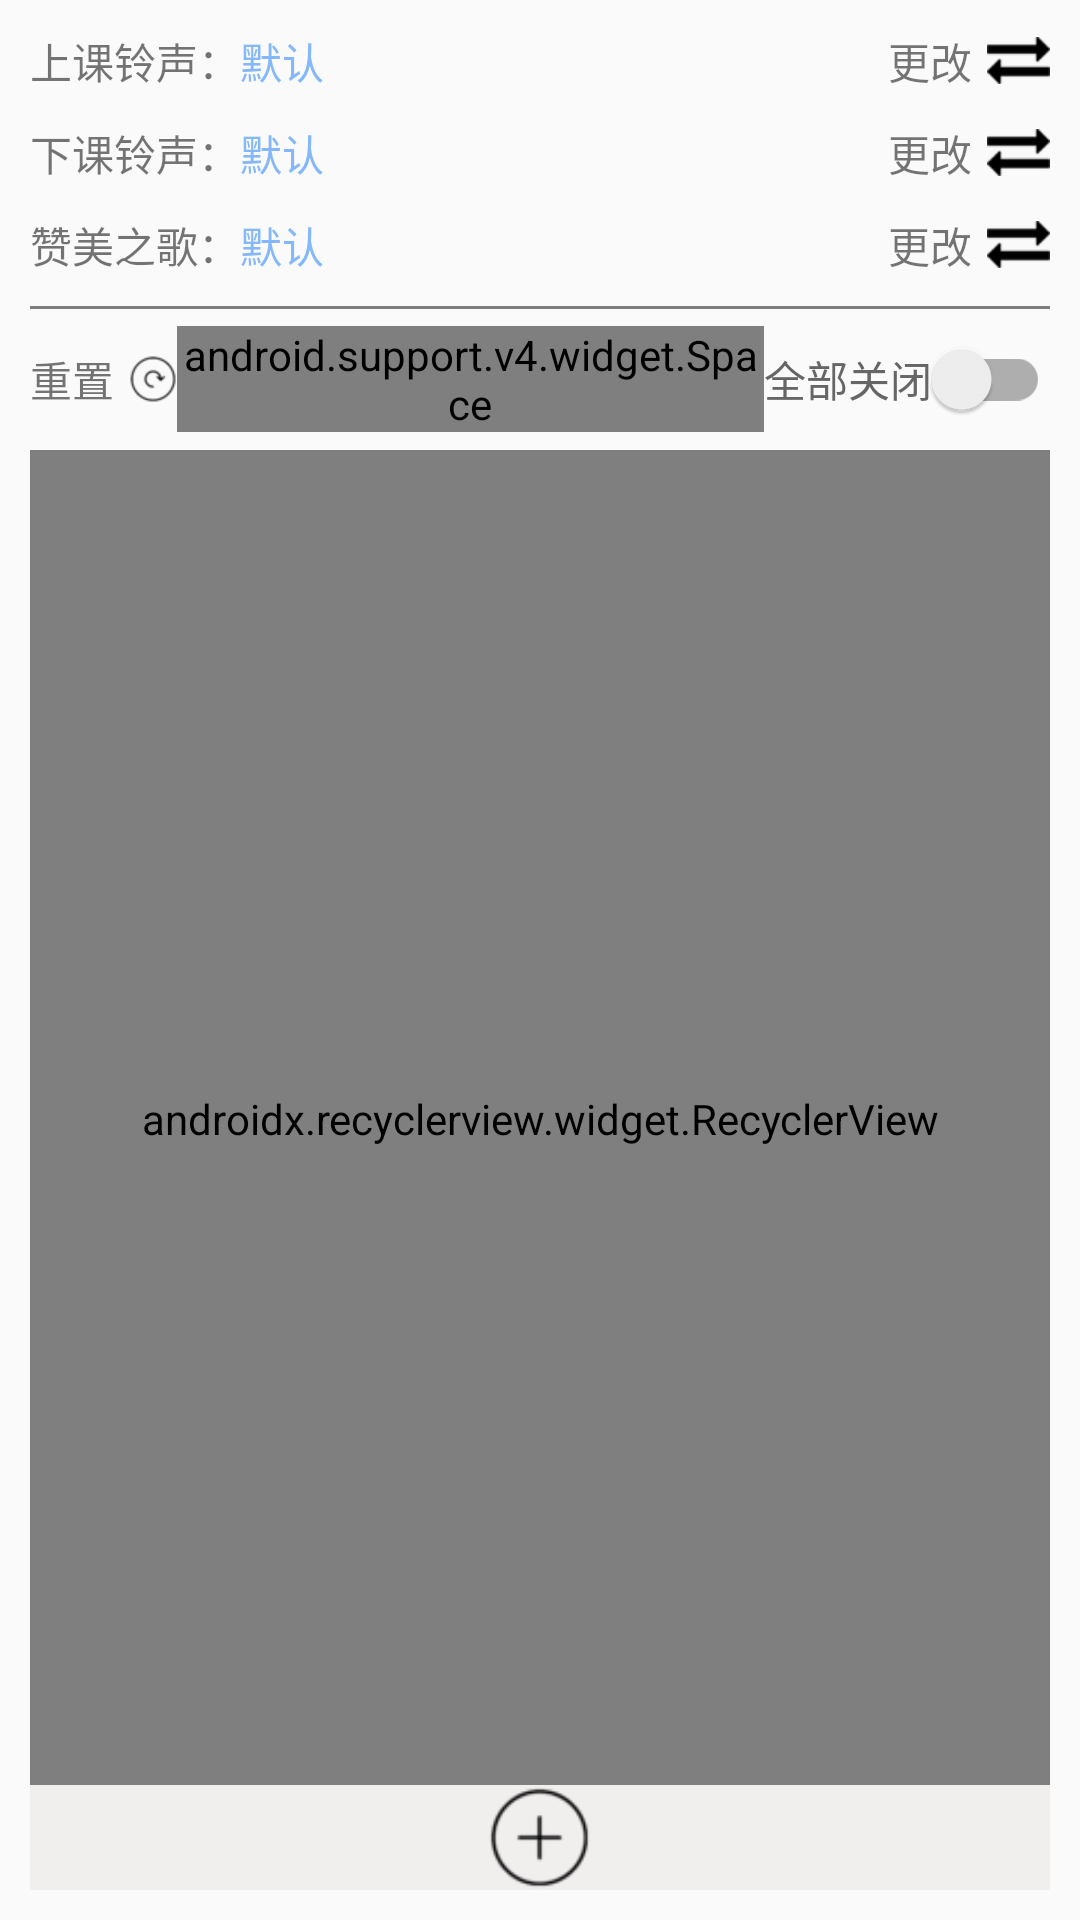

Here is an Android app screen rendered from its layout file. Give the layout XML and the strings, colors and styles it references.
<!-- AndroidManifest.xml: application theme AppTheme -->
<!-- res/layout/activity_main.xml -->
<?xml version="1.0" encoding="utf-8"?>
<LinearLayout
    xmlns:android="http://schemas.android.com/apk/res/android"
    xmlns:app="http://schemas.android.com/apk/res-auto"
    xmlns:tools="http://schemas.android.com/tools"
    android:layout_width="match_parent"
    android:layout_height="match_parent"
    android:orientation="vertical"
    tools:context="com.app.simon.ringinschool.ui.MainActivity">

    <include layout="@layout/content_main"/>

</LinearLayout>
<!-- res/layout/content_main.xml (included above) -->
<?xml version="1.0" encoding="utf-8"?>
<LinearLayout
    xmlns:android="http://schemas.android.com/apk/res/android"
    xmlns:app="http://schemas.android.com/apk/res-auto"
    xmlns:tools="http://schemas.android.com/tools"
    android:layout_width="match_parent"
    android:layout_height="match_parent"
    android:orientation="vertical"
    android:padding="10dp"
    tools:showIn="@layout/activity_main">

    <LinearLayout
        android:layout_width="match_parent"
        android:layout_height="wrap_content"
        android:gravity="center_vertical">

        <TextView
            android:layout_width="wrap_content"
            android:layout_height="wrap_content"
            android:text="上课铃声："/>

        <TextView
            android:id="@+id/tv_alarm_start"
            android:layout_width="0dp"
            android:layout_height="wrap_content"
            android:layout_weight="1"
            android:text="默认"
            android:textColor="#85b8fa"/>

        <TextView
            android:id="@+id/tv_change_start_ring"
            android:layout_width="wrap_content"
            android:layout_height="wrap_content"
            android:drawableEnd="@drawable/ic_change"
            android:drawablePadding="5dp"
            android:text="更改"/>
    </LinearLayout>

    <LinearLayout
        android:layout_width="match_parent"
        android:layout_height="wrap_content"
        android:layout_marginTop="10dp"
        android:gravity="center_vertical">

        <TextView
            android:layout_width="wrap_content"
            android:layout_height="wrap_content"
            android:text="下课铃声："/>

        <TextView
            android:id="@+id/tv_alarm_end"
            android:layout_width="0dp"
            android:layout_height="wrap_content"
            android:layout_weight="1"
            android:text="默认"
            android:textColor="#85b8fa"/>

        <TextView
            android:id="@+id/tv_change_end_ring"
            android:layout_width="wrap_content"
            android:layout_height="wrap_content"
            android:drawableEnd="@drawable/ic_change"
            android:drawablePadding="5dp"
            android:text="更改"/>
    </LinearLayout>

    <LinearLayout
        android:layout_width="match_parent"
        android:layout_height="wrap_content"
        android:layout_marginBottom="5dp"
        android:layout_marginTop="10dp"
        android:gravity="center_vertical">

        <TextView
            android:layout_width="wrap_content"
            android:layout_height="wrap_content"
            android:text="赞美之歌："/>

        <TextView
            android:id="@+id/tv_alarm_grace"
            android:layout_width="0dp"
            android:layout_height="wrap_content"
            android:layout_weight="1"
            android:text="默认"
            android:textColor="#85b8fa"/>

        <TextView
            android:id="@+id/tv_change_grace_ring"
            android:layout_width="wrap_content"
            android:layout_height="wrap_content"
            android:drawableEnd="@drawable/ic_change"
            android:drawablePadding="5dp"
            android:text="更改"/>
    </LinearLayout>

    <TextView
        android:layout_width="match_parent"
        android:layout_height="1dp"
        android:layout_marginTop="5dp"
        android:background="#7e7e7e"/>

    <LinearLayout
        android:layout_width="match_parent"
        android:layout_height="wrap_content"
        android:layout_marginBottom="5dp"
        android:layout_marginTop="5dp"
        android:gravity="center_vertical">

        <TextView
            android:id="@+id/tv_reset"
            android:layout_width="wrap_content"
            android:layout_height="wrap_content"
            android:drawableEnd="@drawable/ic_reset"
            android:drawablePadding="5dp"
            android:gravity="center_vertical"
            android:text="重置"/>

        <android.support.v4.widget.Space
            android:layout_width="0dp"
            android:layout_height="wrap_content"
            android:layout_weight="1"/>

        <android.support.v7.widget.SwitchCompat
            android:id="@+id/sc_alarm_status"
            android:layout_width="wrap_content"
            android:layout_height="wrap_content"
            android:layout_gravity="end|center_vertical"
            android:layout_marginBottom="5dp"
            android:layout_marginTop="5dp"
            android:text="全部关闭"
            android:textColor="#666666"/>
    </LinearLayout>

    <TextView
        android:layout_width="match_parent"
        android:layout_height="1dp"
        android:background="#7e7e7e"/>

    <android.support.v7.widget.RecyclerView
        android:id="@+id/recycler_view"
        android:layout_width="match_parent"
        android:layout_height="0dp"
        android:layout_weight="1"
        app:layoutManager="android.support.v7.widget.LinearLayoutManager"
        tools:listitem="@layout/item_alarm"/>

    <FrameLayout
        android:id="@+id/fl_add_alarm"
        android:layout_width="match_parent"
        android:layout_height="wrap_content"
        android:background="#f1eeee">

        <ImageView
            android:layout_width="35dp"
            android:layout_height="35dp"
            android:layout_gravity="center_horizontal"
            android:background="@drawable/ic_add"/>
    </FrameLayout>


</LinearLayout>
<!-- res/layout/item_alarm.xml (included above) -->
<?xml version="1.0" encoding="utf-8"?>
<LinearLayout
    xmlns:android="http://schemas.android.com/apk/res/android"
    xmlns:tools="http://schemas.android.com/tools"
    android:layout_width="match_parent"
    android:layout_height="wrap_content"
    android:gravity="center_vertical"
    android:padding="10dp"
    tools:background="#756723">

    <TextView
        android:id="@+id/tv_hour"
        android:layout_width="wrap_content"
        android:layout_height="wrap_content"
        android:textSize="30sp"
        tools:text="20"/>

    <TextView
        android:layout_width="wrap_content"
        android:layout_height="wrap_content"
        android:text=" : "
        android:textSize="30sp"/>

    <TextView
        android:id="@+id/tv_minute"
        android:layout_width="wrap_content"
        android:layout_height="wrap_content"
        android:textSize="30sp"
        tools:text="20"/>

    <TextView
        android:id="@+id/tv_is_opening"
        android:layout_width="0dp"
        android:layout_height="wrap_content"
        android:layout_marginStart="20dp"
        android:layout_weight="1"
        android:textSize="20sp"
        tools:text="未开启"/>

    <android.support.v7.widget.SwitchCompat
        android:id="@+id/switch_compat"
        android:layout_width="wrap_content"
        android:layout_height="wrap_content"
        android:layout_gravity="end|center_vertical"
        android:layout_marginStart="20dp"/>

</LinearLayout>
<!-- resources referenced by this layout -->
<resources>
  <!-- drawable ic_add: png bitmap (drawable-xhdpi, 1729 bytes) -->
  <!-- drawable ic_change: png bitmap (drawable-xhdpi, 1166 bytes) -->
  <!-- drawable ic_reset: png bitmap (drawable-xhdpi, 1406 bytes) -->
  <style name="AppTheme" parent="Theme.AppCompat.Light.DarkActionBar">
          
          <item name="colorPrimary">@color/colorPrimary</item>
          <item name="colorPrimaryDark">@color/colorPrimaryDark</item>
          <item name="colorAccent">@color/colorAccent</item>
      </style>
  <!-- not gathered from this repository: default colours our renderer supplied (Android Studio template values) -->
  <color name="colorPrimary">#FF6200EE</color>
  <color name="colorPrimaryDark">#FF3700B3</color>
  <color name="colorAccent">#FF03DAC5</color>
</resources>
